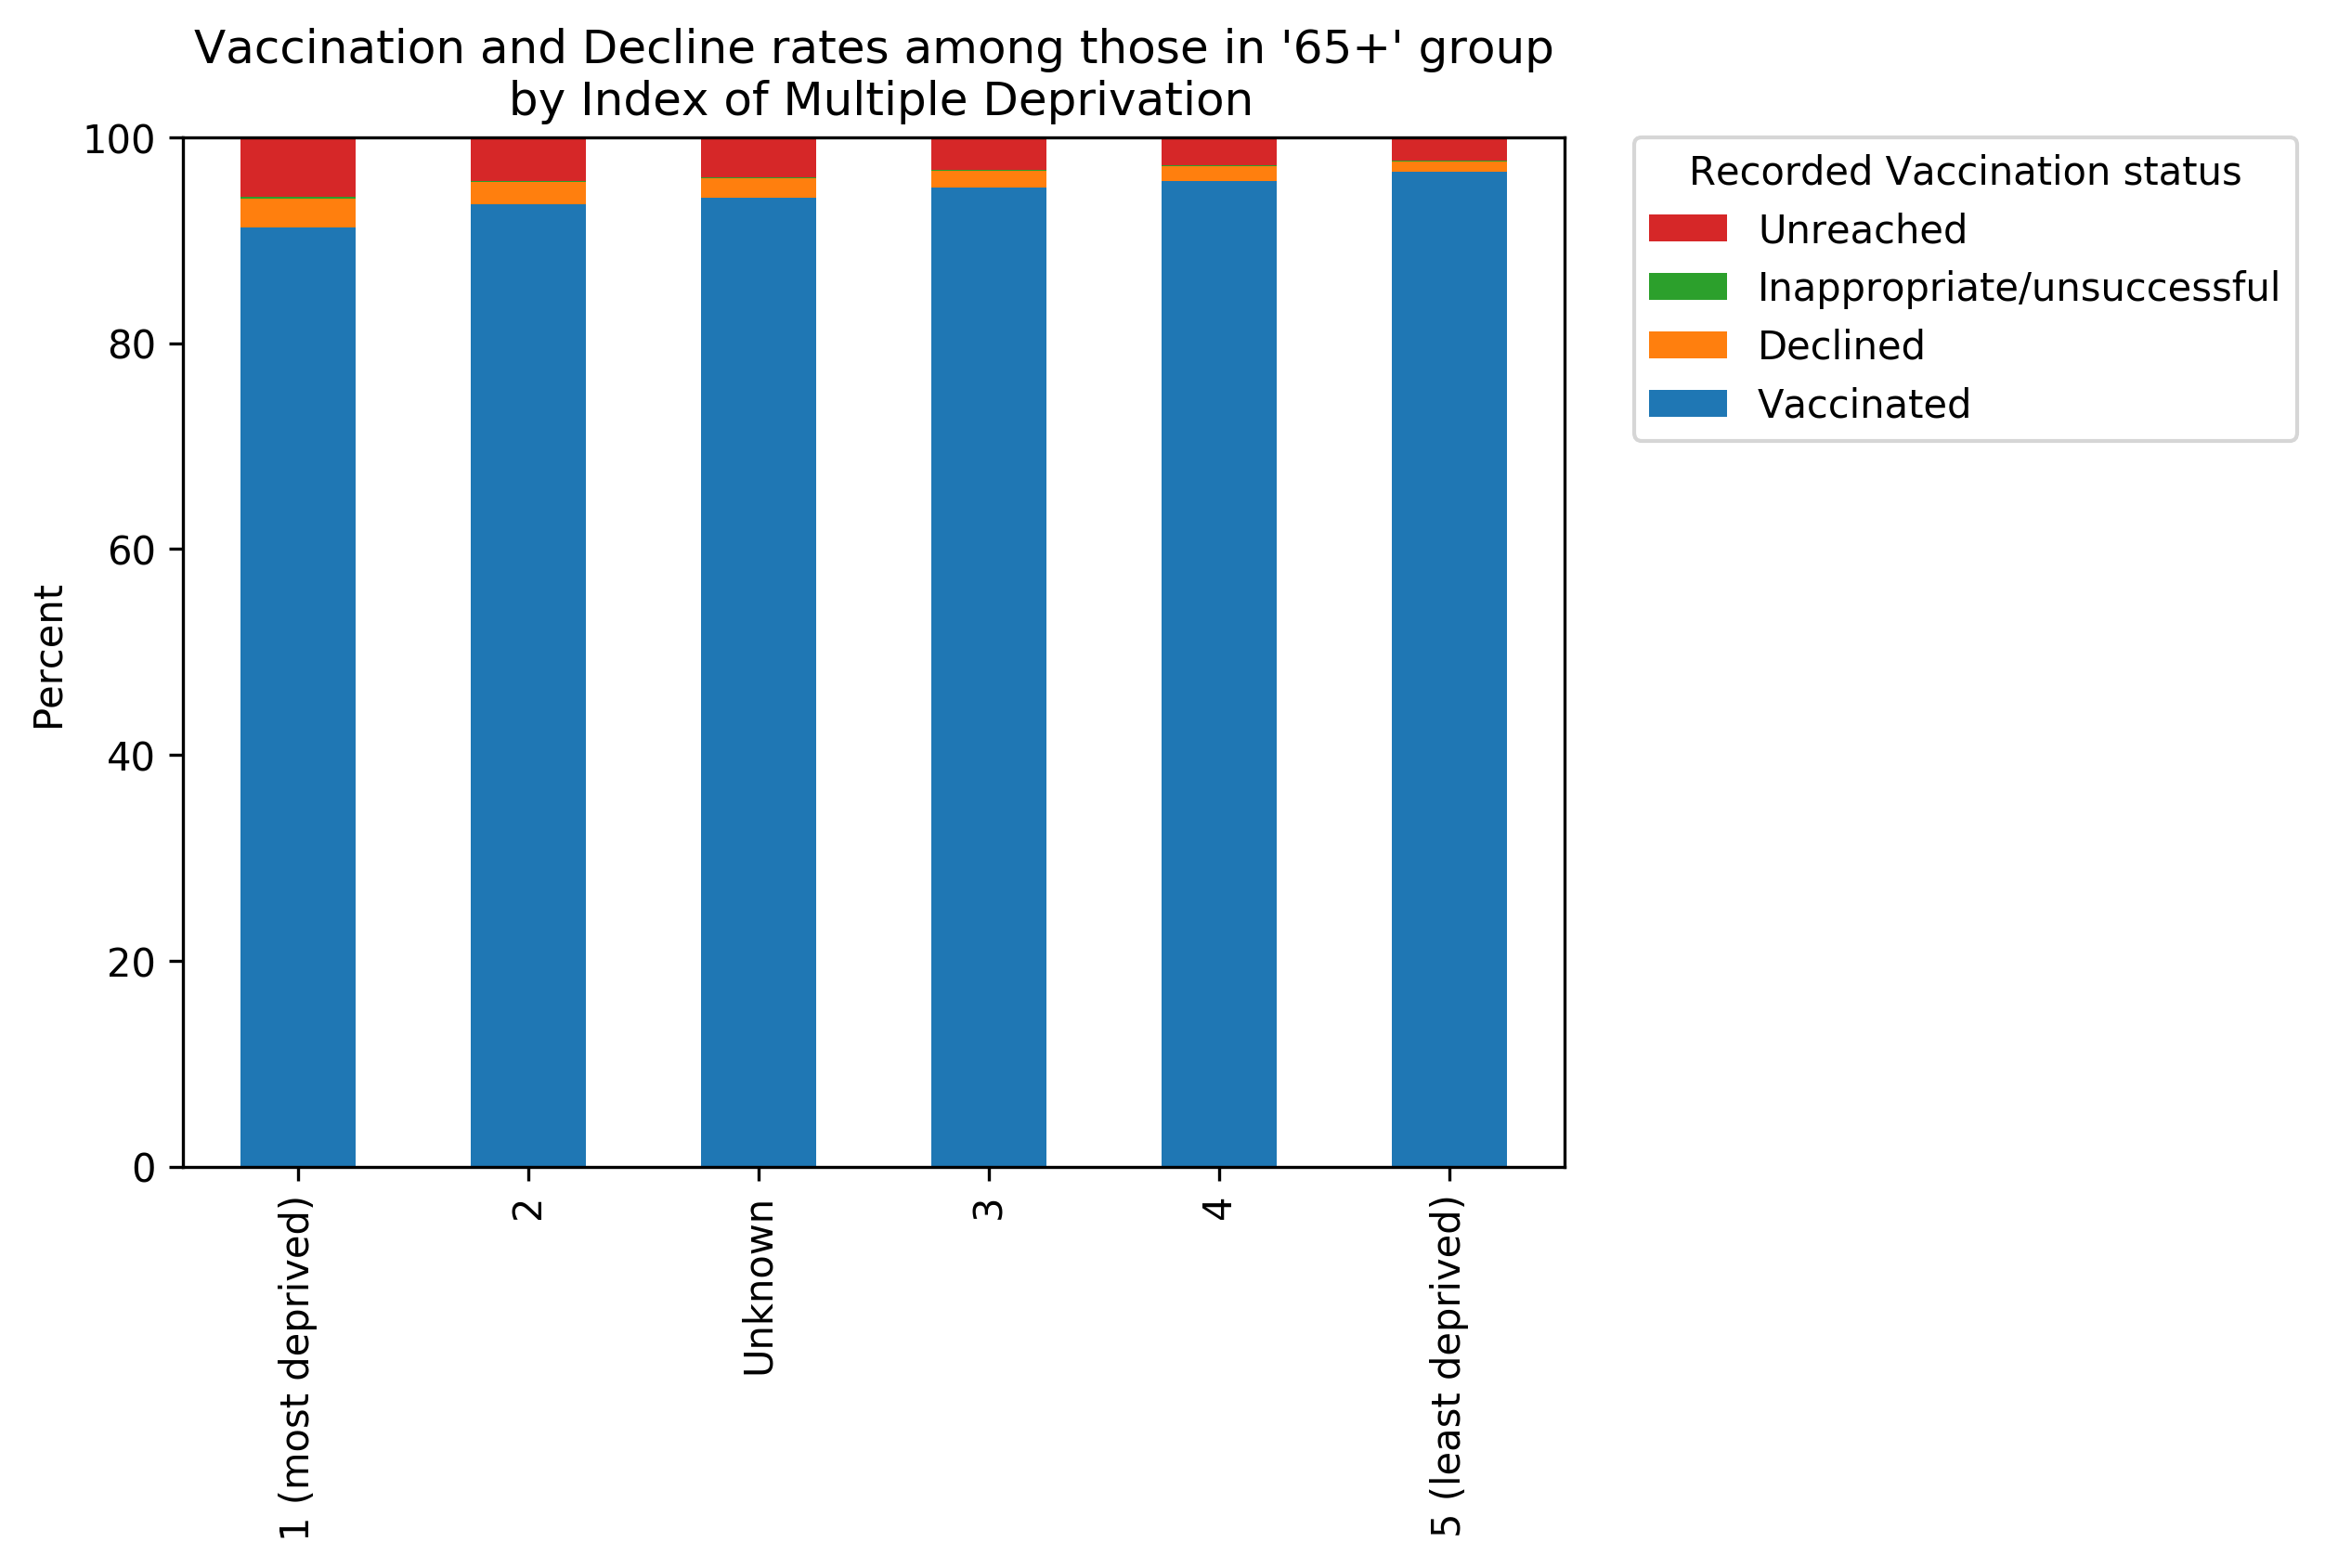

The table this chart was drawn from, first rows:
, total, Vaccinated, Declined, Inappropriate/unsuccessful, Unreached, Vaccinated_percent, Declined_percent, Inappropriate/unsuccessful_percent, Unreached_percent
Unknown, 81270, 76531, 1519, 56.0, 3164, 94.17, 1.869, 0.06891, 3.893
1 (most deprived), 588007, 536648, 16450, 798.0, 34111, 91.27, 2.798, 0.1357, 5.801
2, 745976, 697312, 16373, 567.0, 31724, 93.48, 2.195, 0.07601, 4.253
3, 966742, 919149, 15932, 686.0, 30975, 95.08, 1.648, 0.07096, 3.204
4, 991697, 949697, 14315, 735.0, 26950, 95.76, 1.443, 0.07412, 2.718
5 (least deprived), 976010, 943005, 10003, 707.0, 22295, 96.62, 1.025, 0.07244, 2.284
